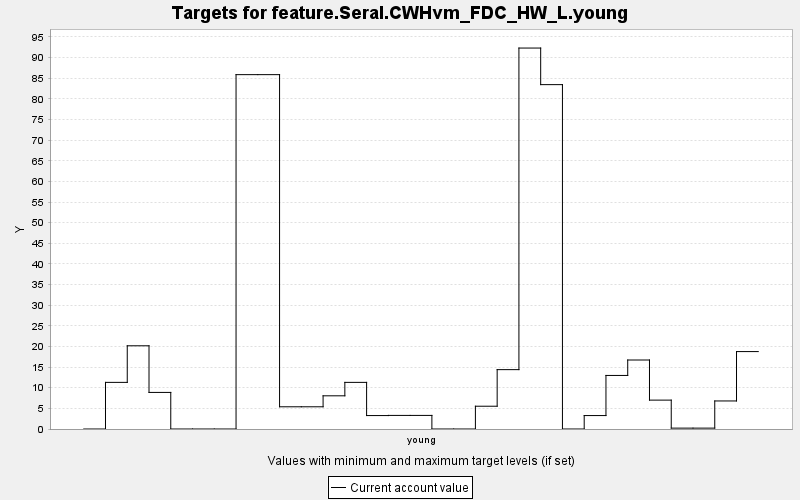

Data behind this chart, as committed beside it:
TARGET, PERIOD, YEAR, PERIODWIDTH, MINIMUM, MAXIMUM, MINWEIGHT, MAXWEIGHT, CURRENT, SUMMARY
feature.Seral.CWHvm_FDC_HW_L.young, 0, 0, 10.0, 0.0, 10000, 1.0, 1.0, 0.0, 0.0
feature.Seral.CWHvm_FDC_HW_L.young, 1, 10, 10.0, 0.0, 10000, 1.0, 1.0, 11.3, 0.0
feature.Seral.CWHvm_FDC_HW_L.young, 2, 20, 10.0, 0.0, 10000, 1.0, 1.0, 20.16, 0.0
feature.Seral.CWHvm_FDC_HW_L.young, 3, 30, 10.0, 0.0, 10000, 1.0, 1.0, 8.865, 0.0
feature.Seral.CWHvm_FDC_HW_L.young, 4, 40, 10.0, 0.0, 10000, 1.0, 1.0, 0.0, 0.0
feature.Seral.CWHvm_FDC_HW_L.young, 5, 50, 10.0, 0.0, 10000, 1.0, 1.0, 0.0, 0.0
feature.Seral.CWHvm_FDC_HW_L.young, 6, 60, 10.0, 0.0, 10000, 1.0, 1.0, 0.0, 0.0
feature.Seral.CWHvm_FDC_HW_L.young, 7, 70, 10.0, 0.0, 10000, 1.0, 1.0, 85.87, 0.0
feature.Seral.CWHvm_FDC_HW_L.young, 8, 80, 10.0, 0.0, 10000, 1.0, 1.0, 85.87, 0.0
feature.Seral.CWHvm_FDC_HW_L.young, 9, 90, 10.0, 0.0, 10000, 1.0, 1.0, 5.383, 0.0
feature.Seral.CWHvm_FDC_HW_L.young, 10, 100, 10.0, 0.0, 10000, 1.0, 1.0, 5.383, 0.0
feature.Seral.CWHvm_FDC_HW_L.young, 11, 110, 10.0, 0.0, 10000, 1.0, 1.0, 8.042, 0.0
feature.Seral.CWHvm_FDC_HW_L.young, 12, 120, 10.0, 0.0, 10000, 1.0, 1.0, 11.3, 0.0
feature.Seral.CWHvm_FDC_HW_L.young, 13, 130, 10.0, 0.0, 10000, 1.0, 1.0, 3.257, 0.0
feature.Seral.CWHvm_FDC_HW_L.young, 14, 140, 10.0, 0.0, 10000, 1.0, 1.0, 3.294, 0.0
feature.Seral.CWHvm_FDC_HW_L.young, 15, 150, 10.0, 0.0, 10000, 1.0, 1.0, 3.294, 0.0
feature.Seral.CWHvm_FDC_HW_L.young, 16, 160, 10.0, 0.0, 10000, 1.0, 1.0, 0.0, 0.0
feature.Seral.CWHvm_FDC_HW_L.young, 17, 170, 10.0, 0.0, 10000, 1.0, 1.0, 0.0, 0.0
feature.Seral.CWHvm_FDC_HW_L.young, 18, 180, 10.0, 0.0, 10000, 1.0, 1.0, 5.52, 0.0
feature.Seral.CWHvm_FDC_HW_L.young, 19, 190, 10.0, 0.0, 10000, 1.0, 1.0, 14.39, 0.0
feature.Seral.CWHvm_FDC_HW_L.young, 20, 200, 10.0, 0.0, 10000, 1.0, 1.0, 92.31, 0.0
feature.Seral.CWHvm_FDC_HW_L.young, 21, 210, 10.0, 0.0, 10000, 1.0, 1.0, 83.45, 0.0
feature.Seral.CWHvm_FDC_HW_L.young, 22, 220, 10.0, 0.0, 10000, 1.0, 1.0, 0.0, 0.0
feature.Seral.CWHvm_FDC_HW_L.young, 23, 230, 10.0, 0.0, 10000, 1.0, 1.0, 3.257, 0.0
feature.Seral.CWHvm_FDC_HW_L.young, 24, 240, 10.0, 0.0, 10000, 1.0, 1.0, 12.98, 0.0
feature.Seral.CWHvm_FDC_HW_L.young, 25, 250, 10.0, 0.0, 10000, 1.0, 1.0, 16.72, 0.0
feature.Seral.CWHvm_FDC_HW_L.young, 26, 260, 10.0, 0.0, 10000, 1.0, 1.0, 6.998, 0.0
feature.Seral.CWHvm_FDC_HW_L.young, 27, 270, 10.0, 0.0, 10000, 1.0, 1.0, 0.213, 0.0
feature.Seral.CWHvm_FDC_HW_L.young, 28, 280, 10.0, 0.0, 10000, 1.0, 1.0, 0.213, 0.0
feature.Seral.CWHvm_FDC_HW_L.young, 29, 290, 10.0, 0.0, 10000, 1.0, 1.0, 6.796, 0.0
feature.Seral.CWHvm_FDC_HW_L.young, 30, 300, 10.0, 0.0, 10000, 1.0, 1.0, 18.76, 0.0
